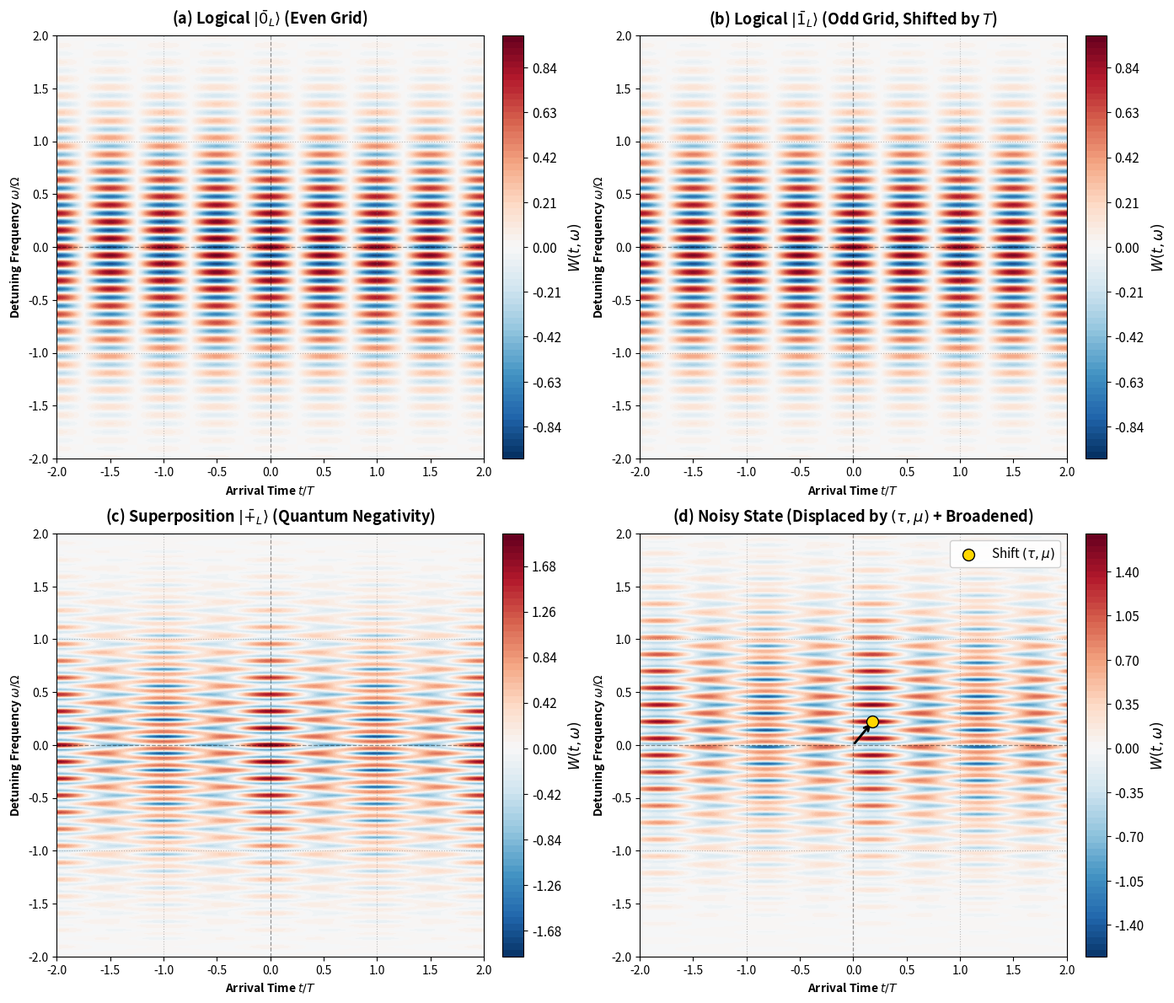

Source code (Python):
"""
Time-Frequency GKP Wigner Function Visualizer
=============================================
Generates publication-quality 2D chronocyclic Wigner functions W(t, \omega)
for single-photon time-frequency GKP states:
1. Logical |0_L> (Peaks on even grid sites)
2. Logical |1_L> (Shifted grid sites)
3. Logical |+_L> = (|0_L> + |1_L>)/sqrt(2) (Rich quantum interference & Wigner negativity)
4. Noisy / Displaced State W(t - tau, \omega - mu) under the displacement channel

Author: Andriana Misailidi
"""

import numpy as np
import matplotlib.pyplot as plt
from matplotlib.colors import TwoSlopeNorm

def compute_gkp_wigner(t_mesh, w_mesh, alpha=1.0/np.sqrt(2), beta=1.0/np.sqrt(2), 
                       shift_t=0.0, shift_w=0.0, broadening=1.0,
                       Omega=2.0*np.pi, sigma=0.22, kappa=14.0):
    """
    Computes the 2D chronocyclic Wigner function W(t, omega)
    for an arbitrary superposition alpha |0_L> + beta |1_L>.
    """
    T = np.pi / Omega
    T_env = np.sqrt(2.0) / sigma
    
    t_rel = t_mesh - shift_t
    w_rel = w_mesh - shift_w
    
    # Intrinsic tooth broadening factor (broadening >= 1.0)
    # When noise broadens teeth, the higher-frequency interference fringes damp out
    dephasing_factor = 1.0 / broadening
    
    # 1. Self-interference term (grid lattice of |0_L> and |1_L>)
    W_00 = np.cos(2.0 * Omega * t_rel) * np.cos((np.pi / T) * w_rel)
    W_11 = np.cos(2.0 * Omega * (t_rel - T)) * np.cos((np.pi / T) * w_rel)
    
    # 2. Cross-interference term (quantum interference fringes)
    # Placed halfway between grid sites; responsible for Wigner negativity in |+_L>
    W_cross = np.cos(Omega * t_rel) * np.cos(2.0 * (np.pi / T) * w_rel) * dephasing_factor
    
    # 3. Superposition weighting
    W = (np.abs(alpha)**2 * W_00 + 
         np.abs(beta)**2 * W_11 + 
         2.0 * np.real(alpha * np.conj(beta)) * W_cross)
    
    # 4. Macroscopic finite-energy Gaussian envelope
    env = np.exp(-(t_rel**2) / (2.0 * (T_env * 0.35)**2) - (w_rel**2) / (2.0 * (kappa * 0.35)**2))
    
    return W * env

def generate_wigner_gallery(save_path="tf_gkp_wigner_gallery.png"):
    Omega = 2.0 * np.pi
    T = np.pi / Omega
    
    # High-resolution phase-space grid
    t_pts = np.linspace(-2.2 * T, 2.2 * T, 350)
    w_pts = np.linspace(-2.2 * Omega, 2.2 * Omega, 350)
    T_mesh, W_mesh = np.meshgrid(t_pts, w_pts)
    
    fig, axes = plt.subplots(2, 2, figsize=(14, 12), dpi=300)
    plt.rcParams.update({
        'font.size': 11,
        'axes.labelsize': 12,
        'axes.titlesize': 13
    })
    
    states = [
        {"title": r"(a) Logical $|\bar{0}_L\rangle$ (Even Grid)", 
         "alpha": 1.0, "beta": 0.0, "tau": 0.0, "mu": 0.0, "broad": 1.0},
        {"title": r"(b) Logical $|\bar{1}_L\rangle$ (Odd Grid, Shifted by $T$)", 
         "alpha": 0.0, "beta": 1.0, "tau": 0.0, "mu": 0.0, "broad": 1.0},
        {"title": r"(c) Superposition $|\bar{+}_L\rangle$ (Quantum Negativity)", 
         "alpha": 1.0/np.sqrt(2), "beta": 1.0/np.sqrt(2), "tau": 0.0, "mu": 0.0, "broad": 1.0},
        {"title": r"(d) Noisy State (Displaced by $(\tau, \mu)$ + Broadened)", 
         "alpha": 1.0/np.sqrt(2), "beta": 1.0/np.sqrt(2), "tau": 0.18*T, "mu": 0.22*Omega, "broad": 1.45}
    ]
    
    for idx, (ax, st) in enumerate(zip(axes.flatten(), states)):
        W = compute_gkp_wigner(
            T_mesh, W_mesh, 
            alpha=st["alpha"], beta=st["beta"],
            shift_t=st["tau"], shift_w=st["mu"],
            broadening=st["broad"], Omega=Omega
        )
        
        # Diverging colormap centered strictly at zero (Blue = negative, Red = positive)
        vmax = np.max(np.abs(W))
        norm = TwoSlopeNorm(vmin=-vmax, vcenter=0.0, vmax=vmax)
        
        cf = ax.contourf(T_mesh / T, W_mesh / Omega, W, 70, cmap='RdBu_r', norm=norm)
        
        # Grid lines marking fundamental Voronoi cell boundaries
        ax.axhline(0, color='black', ls='--', lw=0.9, alpha=0.4)
        ax.axvline(0, color='black', ls='--', lw=0.9, alpha=0.4)
        for k in [-1, 1]:
            ax.axvline(k, color='gray', ls=':', lw=0.8, alpha=0.5)
            ax.axhline(k, color='gray', ls=':', lw=0.8, alpha=0.5)
            
        # For the noisy panel, plot displacement vector
        if st["tau"] != 0.0 or st["mu"] != 0.0:
            ax.scatter([st["tau"] / T], [st["mu"] / Omega], color='gold', 
                       edgecolor='black', s=100, zorder=6, label=r'Shift $(\tau, \mu)$')
            ax.annotate('', xy=(st["tau"]/T, st["mu"]/Omega), xytext=(0, 0),
                        arrowprops=dict(arrowstyle="->", color="black", lw=2.0))
            ax.legend(loc='upper right', framealpha=0.9)
            
        ax.set_title(st["title"], fontweight='bold', pad=10)
        ax.set_xlabel(r'Arrival Time $t / T$', fontweight='bold')
        ax.set_ylabel(r'Detuning Frequency $\omega / \Omega$', fontweight='bold')
        ax.set_xlim(-2.0, 2.0)
        ax.set_ylim(-2.0, 2.0)
        
        cb = fig.colorbar(cf, ax=ax, fraction=0.046, pad=0.04)
        cb.set_label(r'$W(t, \omega)$', fontweight='bold')
        
    plt.tight_layout()
    plt.savefig(save_path, bbox_inches='tight')
    pdf_path = save_path.replace(".png", ".pdf")
    plt.savefig(pdf_path, bbox_inches='tight')
    print(f"Successfully saved Wigner gallery to:\n  - {save_path}\n  - {pdf_path}")

if __name__ == "__main__":
    generate_wigner_gallery()
